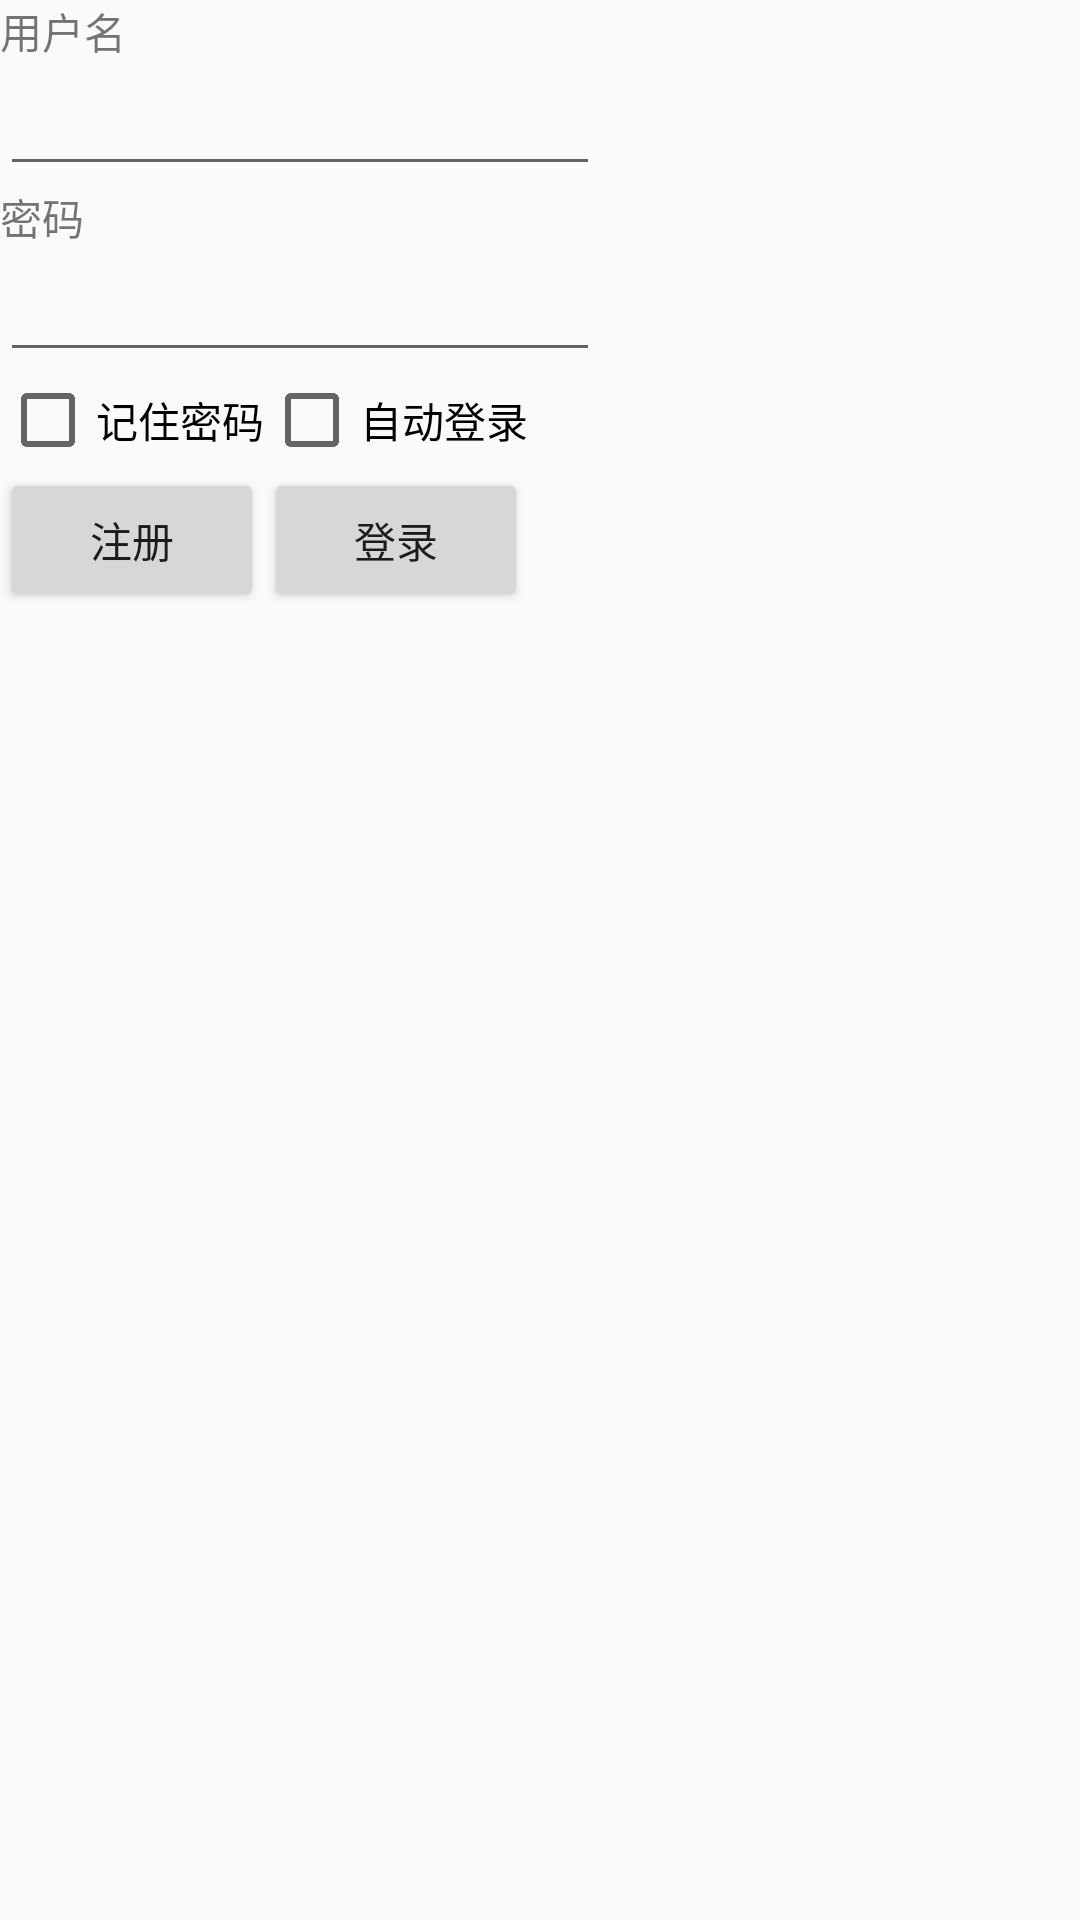

Layout XML and referenced resources for this Android screen:
<!-- AndroidManifest.xml: application theme Theme.LearnAndroidJava -->
<!-- res/layout/activity_share_preferences.xml -->
<?xml version="1.0" encoding="utf-8"?>
<LinearLayout xmlns:android="http://schemas.android.com/apk/res/android"
    xmlns:tools="http://schemas.android.com/tools"
    android:id="@+id/main"
    android:layout_width="match_parent"
    android:layout_height="match_parent"
    android:orientation="vertical"
    tools:context=".activity.base.api.SharePreferencesActivity">

    <TextView
        android:layout_width="wrap_content"
        android:layout_height="wrap_content"
        android:text="用户名" />

    <EditText
        android:id="@+id/name"
        android:layout_width="200dp"
        android:layout_height="wrap_content"
        android:autofillHints="请输入用户名"
        android:inputType="text" />

    <TextView
        android:layout_width="wrap_content"
        android:layout_height="wrap_content"
        android:text="密码" />

    <EditText
        android:id="@+id/pwd"
        android:layout_width="200dp"
        android:layout_height="wrap_content"
        android:autofillHints="请输入密码"
        android:inputType="textPassword" />

    <LinearLayout
        android:minWidth="200dp"
        android:orientation="horizontal"
        android:layout_width="wrap_content"
        android:layout_height="wrap_content">

        <CheckBox
            android:text="记住密码"
            android:id="@+id/remember_pwd"
            android:layout_width="wrap_content"
            android:layout_height="wrap_content" />

        <CheckBox
            android:text="自动登录"
            android:id="@+id/auto_login"
            android:layout_width="wrap_content"
            android:layout_height="wrap_content" />
    </LinearLayout>

    <LinearLayout
        android:minWidth="200dp"
        android:orientation="horizontal"
        android:layout_width="wrap_content"
        android:layout_height="wrap_content">

        <Button
            android:text="注册"
            android:id="@+id/register"
            android:layout_width="wrap_content"
            android:layout_height="wrap_content" />

        <Button
            android:text="登录"
            android:id="@+id/login"
            android:layout_width="wrap_content"
            android:layout_height="wrap_content" />
    </LinearLayout>

</LinearLayout>
<!-- resources referenced by this layout -->
<resources>
  <style name="Theme.LearnAndroidJava" parent="Theme.MaterialComponents.DayNight.NoActionBar.Bridge">
          
          <item name="colorPrimary">@color/purple_500</item>
          <item name="colorPrimaryVariant">@color/purple_700</item>
          <item name="colorOnPrimary">@color/white</item>
          
          <item name="colorSecondary">@color/teal_200</item>
          <item name="colorSecondaryVariant">@color/teal_700</item>
          <item name="colorOnSecondary">@color/black</item>
          
          
  
          
  
          
          
      </style>
  <color name="purple_500">#FF6200EE</color>
  <color name="purple_700">#FF3700B3</color>
  <color name="white">#FFFFFFFF</color>
  <color name="teal_200">#FF03DAC5</color>
  <color name="teal_700">#FF018786</color>
  <color name="black">#FF000000</color>
</resources>
